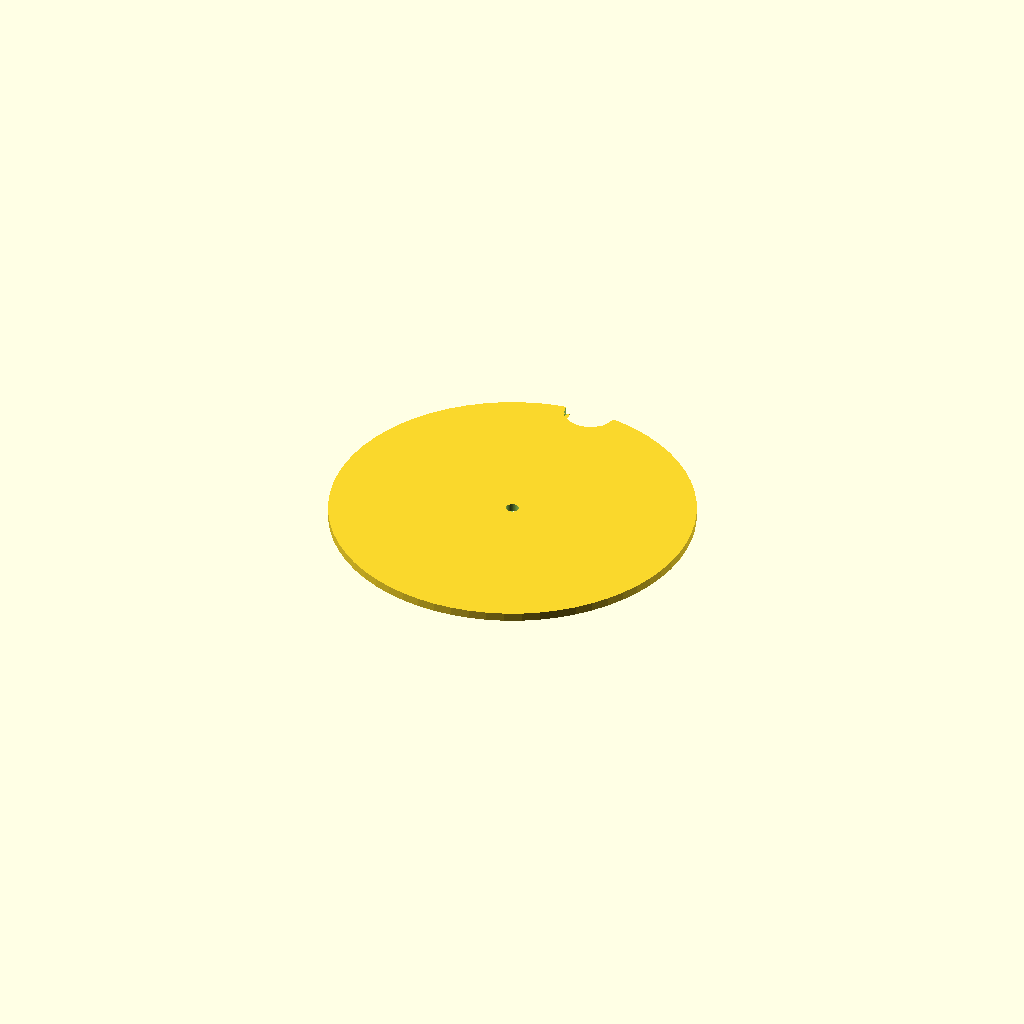
Cell 1: rendered with the file's own defaults.
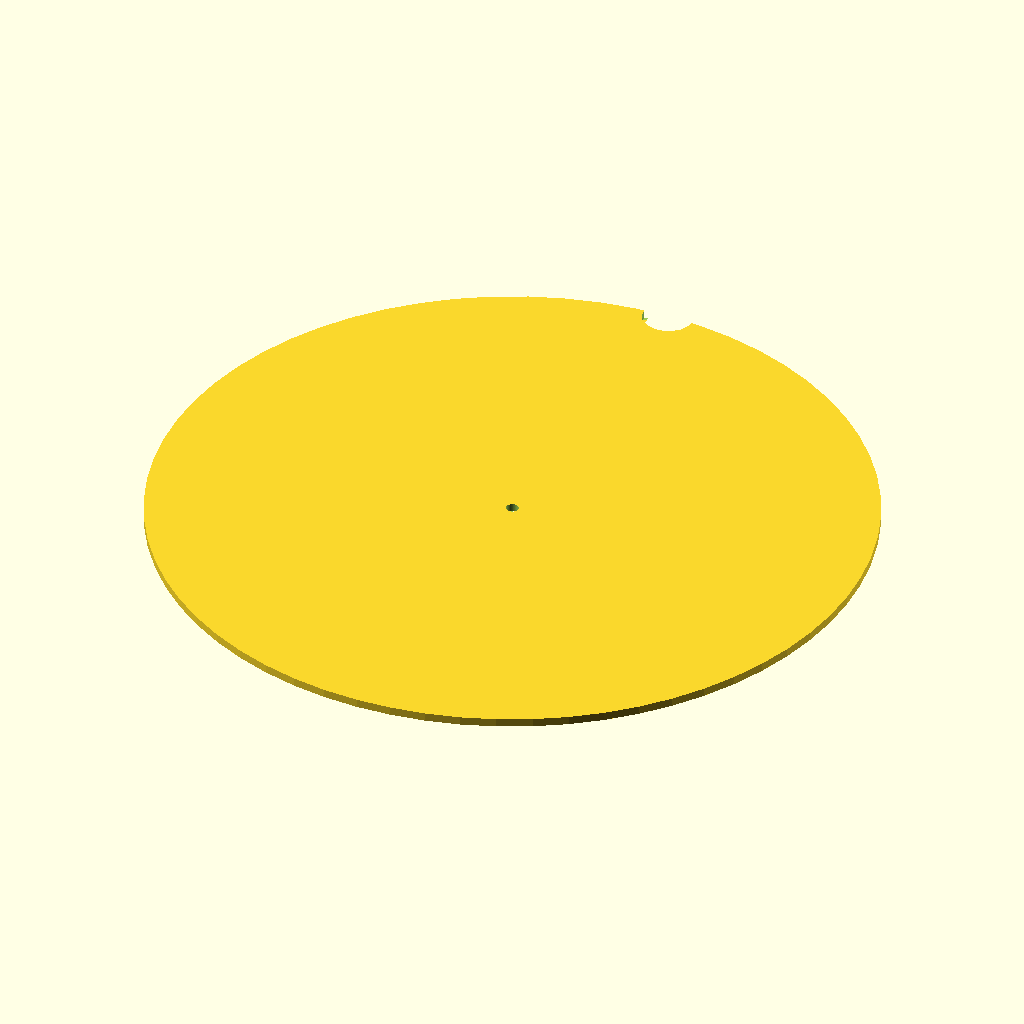
Cell 2 — disc_diameter set to 170, the other parameters unchanged.
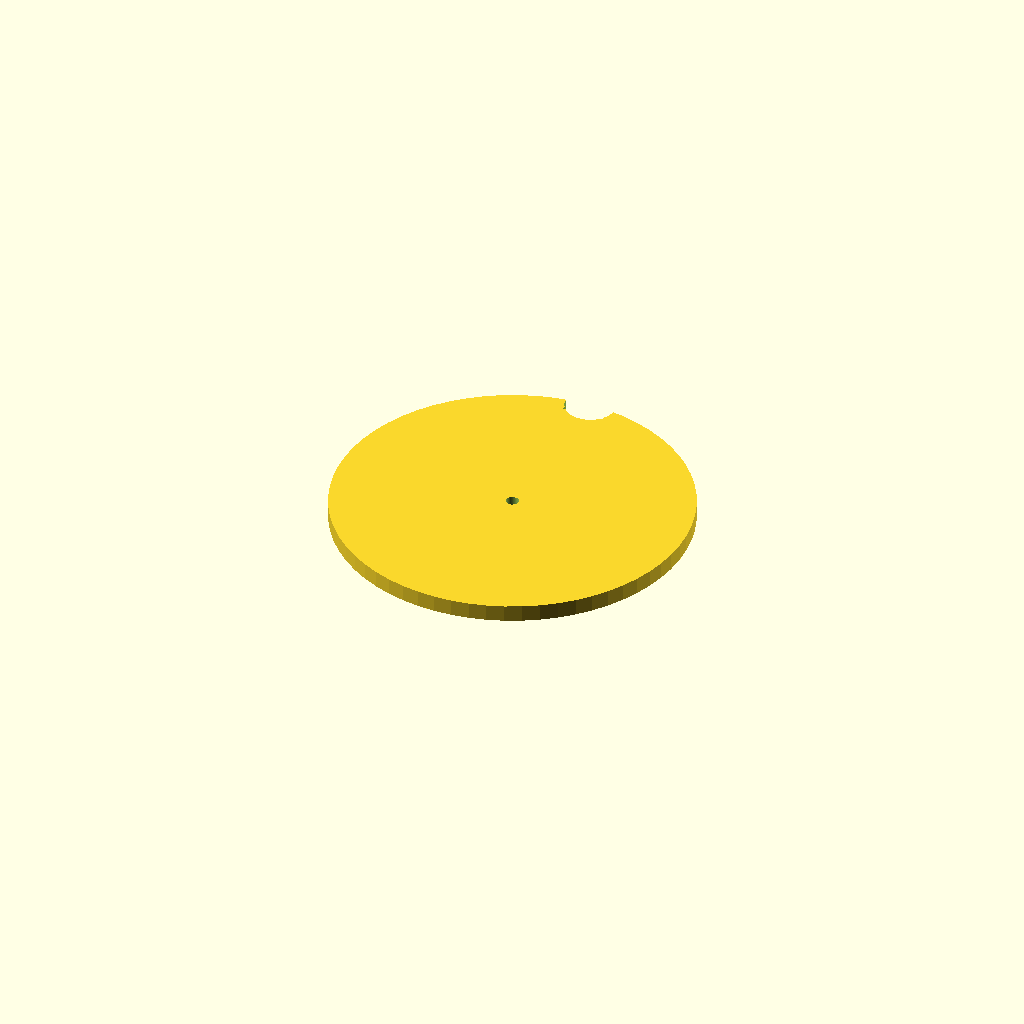
Cell 3 — disc_thickness set to 4, the other parameters unchanged.
All cells are drawn from one camera (rotation 55°, 0°, 25°, orthographic, colour scheme Cornfield), so only the parameter changes between them.
Source of the model, bench/results/ow-gemma4-26b/code/hf.co_google_gemma-4-26B-A4B-it-qat-q4_0-gguf/seed_sowing_template_s0_a0.scad:
// --- Parameters (Dimensions in mm) ---
disc_diameter = 85;       // Diameter of the disc
disc_thickness = 2;       // Thickness of the disc
hole_diameter = 3;        // Diameter of the sowing holes
grid_spacing = 9;         // Center-to-center spacing of holes
grid_count = 7;           // Number of holes in X and Y directions

notch_width = 10;         // Width of the orientation notch (X)
notch_depth = 4;          // Depth of the notch from the rim (Y)
notch_height = 2.1;       // Height of the notch (slightly taller than disc to ensure clean cut)

/* [Hidden] */
$fn = 64; // Smoothness for cylinders

// --- Implementation ---

// The part is modeled resting on the XY plane (Z=0)
// Centered on X and Y axes

difference() {
    // Main Disc Body
    cylinder(h = disc_thickness, d = disc_diameter, center = false);

    // 1. The Grid of Holes
    // Calculate the offset to center the grid on the disc
    // The grid spans (grid_count - 1) * grid_spacing
    grid_span = (grid_count - 1) * grid_spacing;
    offset_grid = grid_span / 2;

    for (i = [0 : grid_count - 1]) {
        for (j = [0 : grid_count - 1]) {
            translate(
                x = (i * grid_spacing) - offset_grid,
                y = (j * grid_spacing) - offset_grid,
                z = -0.5 // Extend below to ensure clean cut
            )
            cylinder(h = disc_thickness + 1, d = hole_diameter);
        }
    }

    // 2. The Orientation Notch
    // Located on the +Y side, centered on X axis.
    // The notch is a rectangle cut into the rim.
    // We use a hull of two cylinders or a cube to create the notch shape.
    // To make it a "notch" in the rim, we define the cutting volume.
    
    translate([0, (disc_diameter / 2) - notch_depth + 0.01, -0.5])
    rotate([90, 0, 0])
    // We use a cube to represent the notch volume. 
    // Since it's a "rectangular notch into the rim", we define it as a cutout.
    // To ensure it cuts the edge properly, we make it wider than the disc.
    difference() {
        // This is a dummy difference to help visualize, 
        // but we'll just use a single cube for the notch.
    }
    
    // Correct approach for the notch:
    // It is a rectangular cutout on the +Y edge.
    // Width (X) = 10, Depth (Y) = 4, Height (Z) = disc_thickness + 1
    // We place it so it bites into the edge.
    translate([-notch_width/2, (disc_diameter/2) - notch_depth, -0.5])
    cube([notch_width, notch_depth + 0.1, disc_thickness + 1]);
    
    // To make the notch "rounded" or "cut into the rim" properly, 
    // we subtract a shape that intersects the edge.
    // The user described a "rectangular orientation notch into the rim".
    // This implies the notch is a cutout from the edge.
    // Let's refine the notch: It's a 10mm wide, 4mm deep cutout.
    // We'll use a subtraction of a block that overlaps the edge.
    
    // Re-calculating notch:
    // The notch is 10mm wide (X), 4mm deep (Y), and goes through the thickness.
    // It is centered on the Y axis.
    // The edge of the disc is at Y = 42.5.
    // The notch starts at Y = 42.5 - 4 = 38.5 and goes to 42.5.
    // The notch is 10mm wide, so X goes from -5 to 5.
    
    translate([-notch_width/2, (disc_diameter/2) - notch_depth, -0.5])
    cube([notch_width, notch_depth + 1, disc_thickness + 1]);
    
    // To ensure the notch is a clean "cutout" from the edge, 
    // we also subtract a cylinder to round the outer edge if needed, 
    // but the prompt says "rectangular notch".
    // However, a rectangular notch on a circular rim usually implies 
    // the outer edge is removed.
    
    // Let's add a cylinder to "clean" the outer edge of the notch 
    // so it doesn't leave a "wall" at the very edge of the circle.
    translate([0, disc_diameter/2, 0])
    cylinder(h = disc_thickness + 1, d = notch_width + 2); 
    // The above is actually wrong for a rectangular notch. 
    // Let's stick to the literal: A rectangular cutout.
}

// Final logic:
// 1. Create Disc.
// 2. Subtract Grid.
// 3. Subtract Notch.

// Refined Code Structure for clarity:
/*
difference() {
    // The Disc
    cylinder(h = disc_thickness, d = disc_diameter);
    
    // The Holes
    for (i = [0 : grid_count - 1]) {
        for (j = [0 : grid_count - 1]) {
            translate((i * grid_spacing) - ((grid_count-1)*grid_spacing/2), 
                       (j * grid_spacing) - ((grid_count-1)*grid_spacing/2), 
                       -0.5)
            cylinder(h = disc_thickness + 1, d = hole_diameter);
        }
    }
    
    // The Notch
    // Centered on X, on the +Y side.
    // Width 10 (X), Depth 4 (Y), Height 2 (Z)
    // The notch is "into the rim", meaning it removes material from the edge.
    // We place a block that is 10 wide, 4 deep, and centered on Y axis.
    // To ensure it cuts the edge, we place it at the edge.
    translate([-notch_width/2, (disc_diameter/2) - notch_depth, -0.5])
    cube([notch_width, notch_depth + 1, disc_thickness + 1]);
    
    // To make the notch "cut into the rim" cleanly, we must also remove 
    // the part of the circle that would be "outside" the notch's inner edge.
    // Actually, the cube above already does that. 
    // But we need to make sure the "outer" part of the notch is also gone.
    // A rectangular notch on a circle means the outer edge of the circle is gone.
    // The cube above is placed at (Disc_Radius - Notch_Depth).
    // So it covers from Y = 38.5 to Y = 42.5.
    // Since the disc ends at 42.5, this removes the rim.
}
*/

// --- Final Clean Version ---

module sowing_template() {
    difference() {
        // 1. The Main Disc
        cylinder(h = disc_thickness, d = disc_diameter);

        // 2. The 7x7 Grid of Holes
        grid_offset = ((grid_count - 1) * grid_spacing) / 2;
        for (i = [0 : grid_count - 1]) {
            for (j = [0 : grid_count - 1]) {
                translate(
                    x = (i * grid_spacing) - grid_offset,
                    y = (j * grid_spacing) - grid_offset,
                    z = -0.5
                )
                cylinder(h = disc_thickness + 1, d = hole_diameter);
            }
        }

        // 3. The Orientation Notch
        // Width (X) = 10, Depth (Y) = 4
        // Centered on X axis, located at the +Y rim.
        // We use a cube that extends slightly beyond the disc diameter to ensure a clean cut.
        translate([-notch_width/2, (disc_diameter/2) - notch_depth, -0.5])
        cube([notch_width, notch_depth + 1, disc_thickness + 1]);
        
        // To ensure the notch is truly "rectangular" and cuts through the edge,
        // we also subtract a cylinder to clear the outer arc of the circle.
        // This prevents a "bump" where the rectangle meets the circle.
        // However, the prompt says "rectangular notch", so we'll stick to the cube.
        // To be safe and ensure it cuts the edge, we add a cylinder at the notch's outer edge.
        translate([0, disc_diameter/2, -0.5])
        cylinder(h = disc_thickness + 1, d = notch_width + 2);
    }
}

// Execute
sowing_template();
Customizer parameters (derived from the source; name, type, default, range or options):
disc_diameter: number, default 85
disc_thickness: number, default 2
hole_diameter: number, default 3
grid_spacing: number, default 9
grid_count: number, default 7
notch_width: number, default 10
notch_depth: number, default 4
notch_height: number, default 2.1
